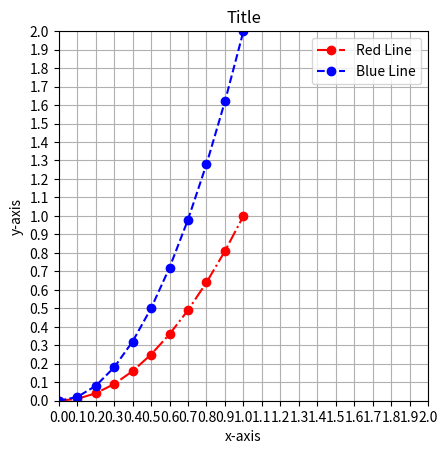

The script that saved this image:
# Documentation URL: https://matplotlib.org/stable/

import matplotlib.pyplot as plt
import numpy as np


# Commonly, we will put the graph formatting in a function so we can apply it to multiple figures
def decorate_plot():
    # These are our graph limits and step size for ticks
    x_0 = 0
    x_1 = 2
    h_x = 0.1 

    y_0 = 0
    y_1 = 2
    h_y = 0.1

    x_range = np.arange(x_0, x_1 + h_x, h_x) # REMEMBER! arange ends one step before the end!
    y_range = np.arange(y_0, y_1 + h_y, h_y)

    plt.grid()
    plt.xlim(x_0, x_1)
    plt.ylim(y_0, y_1)
    plt.xticks(x_range) # Range of numbers 
    plt.yticks(y_range)
    plt.gca().set_aspect('equal')

    plt.title("Title")
    plt.xlabel("x-axis")
    plt.ylabel("y-axis")

    plt.legend(['Red Line', 'Blue Line']) # It assaigns the labels 




x_0 = 0
x_1 = 1
h_x = 0.1 

x_range = np.arange(x_0, x_1 + h_x, h_x) # REMEMBER! arange ends one step before the end!

# For this example, I will plot two different quadratics over the same range of x
# We can also do this using List Comprhension:    y_range = [x**2 for x in x_range]
y_range_line_0 = []
y_range_line_1 = []
for x in x_range:  
    y_range_line_0.append(x**2)
    y_range_line_1.append(2*x**2)




# plt.plot() inputs are a list of x-coordinates, a list of y-coordinates, and formatting
# The format is a string '[color][marker][line]'. They can be in any order, and you can list only part of them

# With plot, we can actually, just keep adding inputs to add more lines. This works without formatting specifications, too
# We can also just call plot more than once. By default, it puts the lines on the same figure
# plt.clf() is how we clear the plot
plt.plot(x_range, y_range_line_0, 'r-.o')
plt.plot(x_range, y_range_line_1, '--bo') 

decorate_plot()

plt.show() # We have to use show, to actually see the plot



